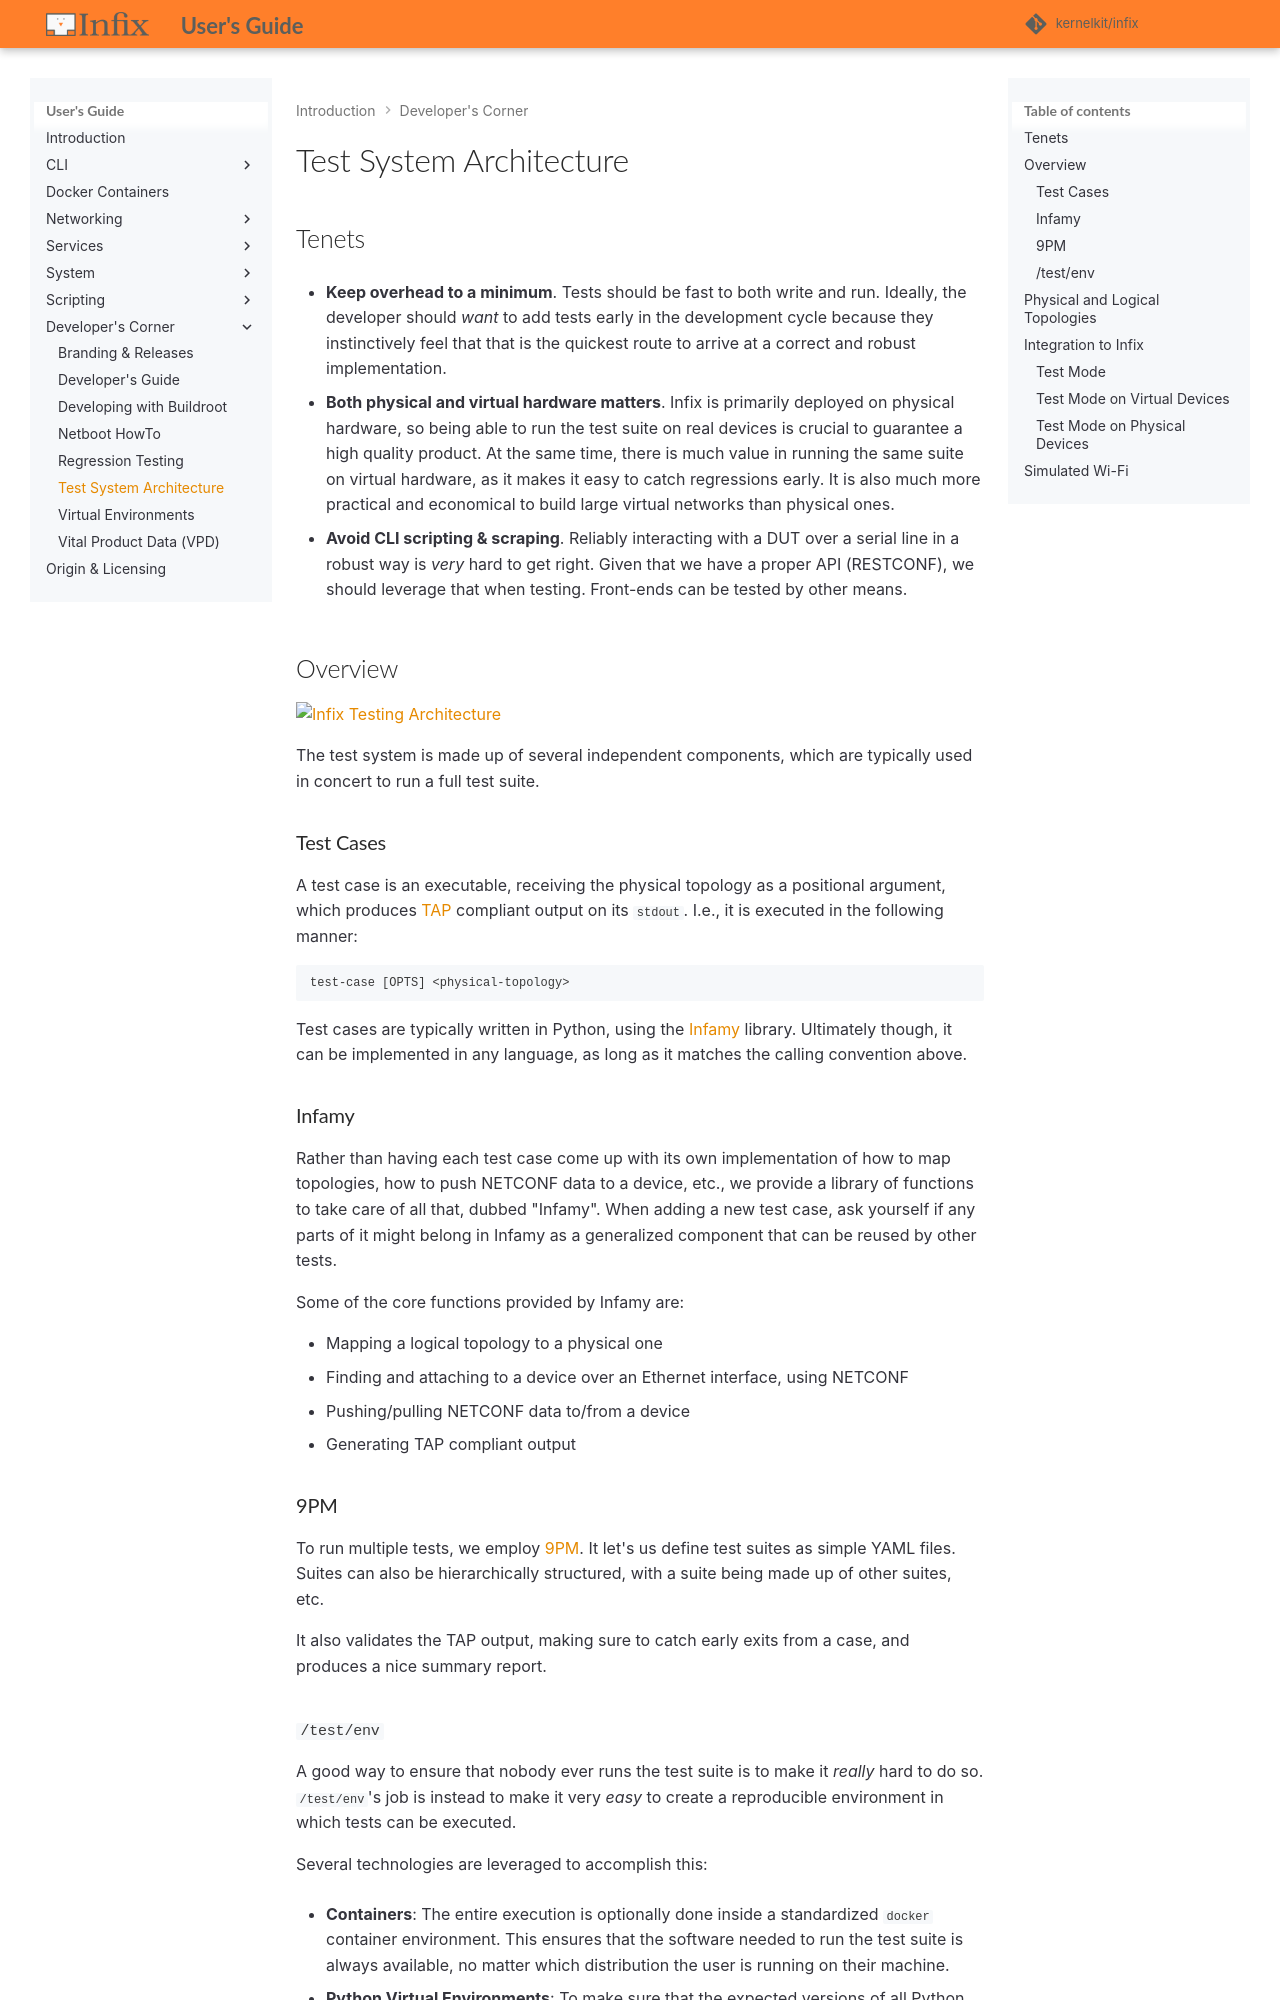

repository: kernelkit/infix · page: 26.08/test-arch/index.html · generator: mkdocs

Test System Architecture
========================

Tenets
------

- **Keep overhead to a minimum**.  Tests should be fast to both write
  and run.  Ideally, the developer should _want_ to add tests early in
  the development cycle because they instinctively feel that that is
  the quickest route to arrive at a correct and robust implementation.

- **Both physical and virtual hardware matters**.  Infix is primarily
  deployed on physical hardware, so being able to run the test suite
  on real devices is crucial to guarantee a high quality product.  At
  the same time, there is much value in running the same suite on
  virtual hardware, as it makes it easy to catch regressions early.
  It is also much more practical and economical to build large virtual
  networks than physical ones.

- **Avoid CLI scripting & scraping**.  Reliably interacting with a DUT
  over a serial line in a robust way is _very_ hard to get right.
  Given that we have a proper API (RESTCONF), we should leverage that
  when testing.  Front-ends can be tested by other means.


Overview
--------

![Infix Testing Architecture](img/testing-overview.svg)

The test system is made up of several independent components, which
are typically used in concert to run a full test suite.

### Test Cases

A test case is an executable, receiving the physical topology as a
positional argument, which produces [TAP][] compliant output on its
`stdout`. I.e., it is executed in the following manner:

    test-case [OPTS] <physical-topology>

Test cases are typically written in Python, using the
[Infamy](#infamy) library.  Ultimately though, it can be implemented
in any language, as long as it matches the calling convention above.

### Infamy

Rather than having each test case come up with its own implementation
of how to map topologies, how to push NETCONF data to a device, etc.,
we provide a library of functions to take care of all that, dubbed
"Infamy".  When adding a new test case, ask yourself if any parts of
it might belong in Infamy as a generalized component that can be
reused by other tests.

Some of the core functions provided by Infamy are:

- Mapping a logical topology to a physical one
- Finding and attaching to a device over an Ethernet interface, using
  NETCONF
- Pushing/pulling NETCONF data to/from a device
- Generating TAP compliant output
- Saving the support bundle of each device when a test fails, see
  [Support Bundles From Failed Tests](testing.md#support-bundles-from-failed-tests)

### 9PM

To run multiple tests, we employ [9PM][]. It let's us define test
suites as simple YAML files. Suites can also be hierarchically
structured, with a suite being made up of other suites, etc.

It also validates the TAP output, making sure to catch early exits
from a case, and produces a nice summary report.

### `/test/env`

A good way to ensure that nobody ever runs the test suite is to make
it _really_ hard to do so.  `/test/env`'s job is instead to make it
very _easy_ to create a reproducible environment in which tests can be
executed.

Several technologies are leveraged to accomplish this:

- **Containers**: The entire execution is optionally done inside a
  standardized `docker` container environment.  This ensures that the
  software needed to run the test suite is always available, no matter
  which distribution the user is running on their machine.

- **Python Virtual Environments**: To make sure that the expected
  versions of all Python packages are available, the execution is
  wrapped inside a `venv`.  This is true for containerized executions,
  where the container comes with a pre-installed environment, but it
  can also be sourced from the host system when running outside of the
  container.

- **Virtual Test Topology**: Using [Qeneth][], the environment can
  optionally be started with a virtual topology of DUTs to run the
  tests on.

> `docker` is the only supported container environment when running
> tests in the host's network namespace. When running on a virtual
> Qeneth topology, `podman` may also be used by installing the
> `podman-docker` package from your host system's distro.
